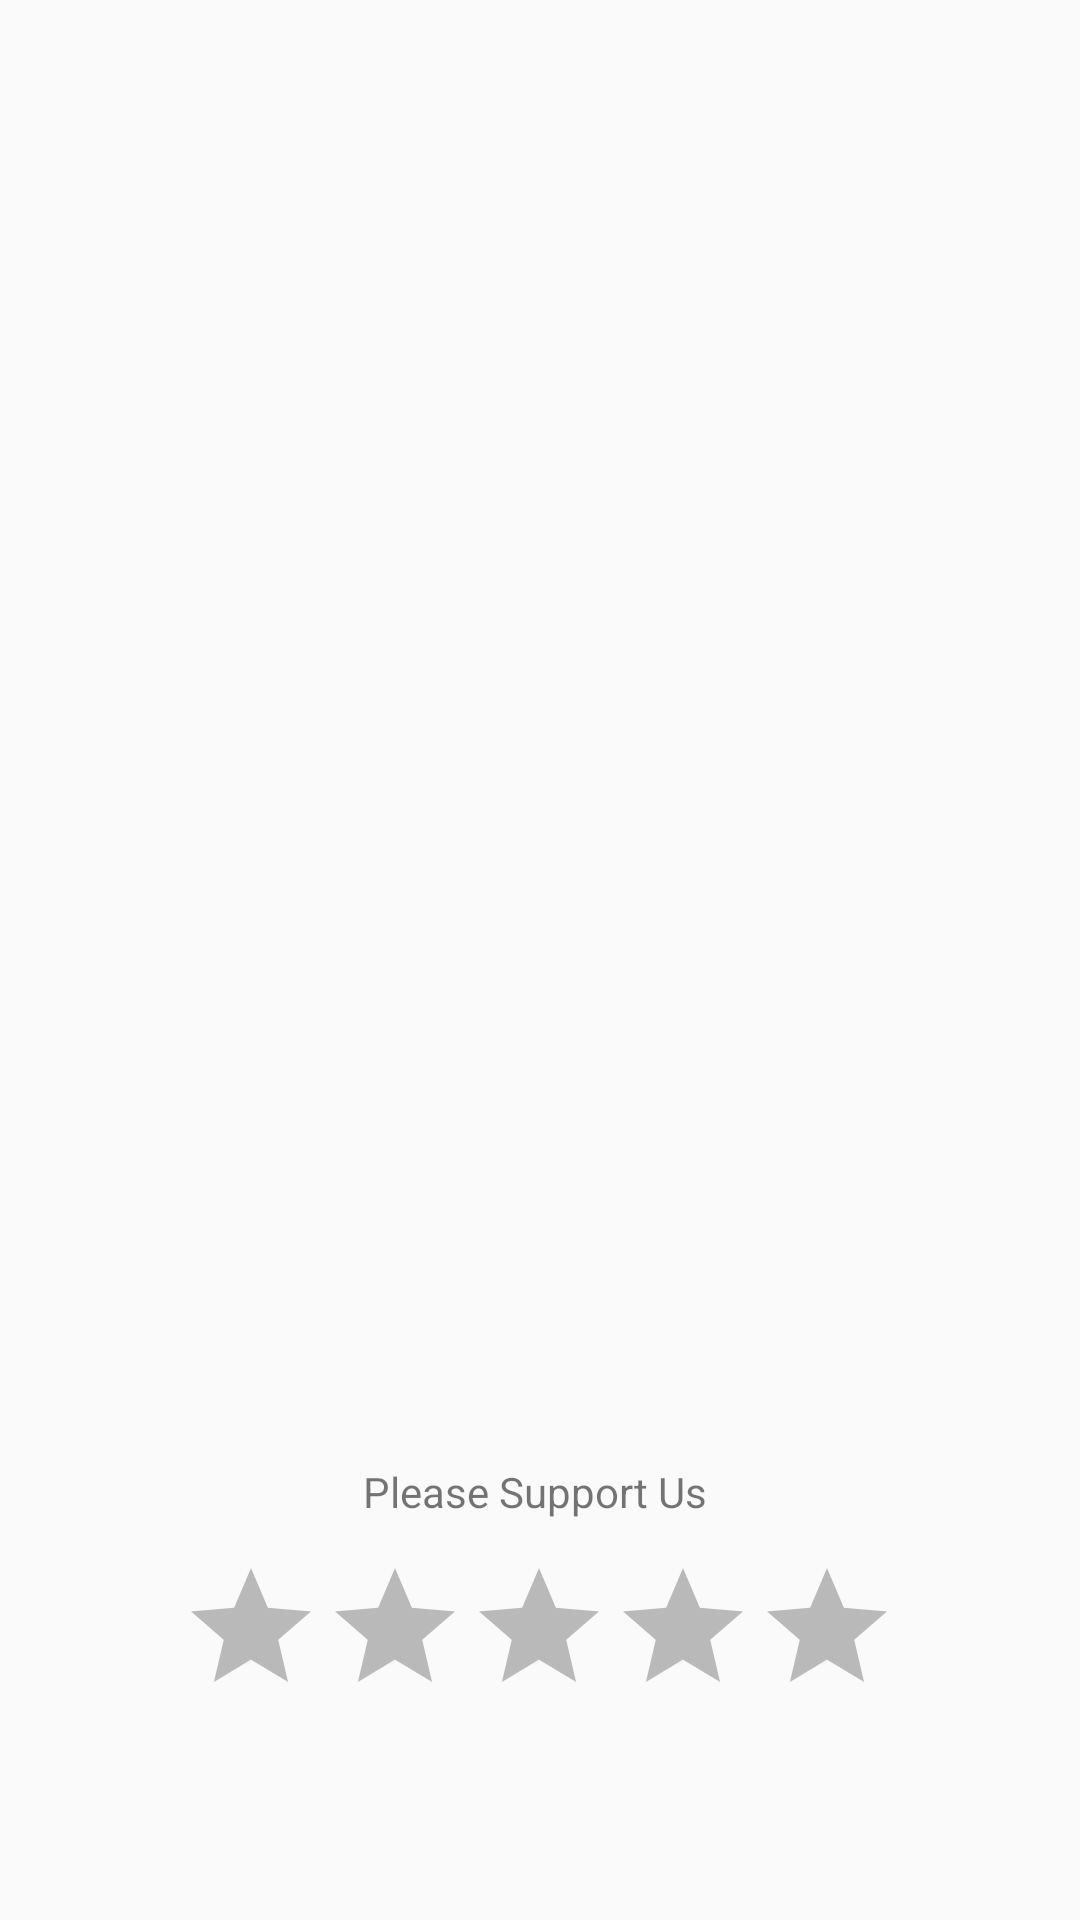

Android layout source for this screen:
<!-- AndroidManifest.xml: application theme AppThemeDayNight -->
<!-- res/layout/view_dialog_rating.xml -->
<?xml version="1.0" encoding="utf-8"?>
<androidx.constraintlayout.widget.ConstraintLayout xmlns:android="http://schemas.android.com/apk/res/android"
    xmlns:app="http://schemas.android.com/apk/res-auto"
    android:layout_width="match_parent"
    android:layout_height="200dp">

    <TextView
        android:layout_width="wrap_content"
        android:layout_height="wrap_content"
        android:layout_marginBottom="12dp"
        android:text="Please Support Us "
        app:layout_constraintBottom_toTopOf="@+id/myRatingBar"
        app:layout_constraintEnd_toEndOf="@+id/myRatingBar"
        app:layout_constraintHorizontal_bias="0.504"
        app:layout_constraintStart_toStartOf="@+id/myRatingBar" />

    <RatingBar
        android:id="@+id/myRatingBar"
        android:layout_width="wrap_content"
        android:layout_height="wrap_content"
        android:layout_marginBottom="30dp"
        android:numStars="5"
        app:layout_constraintBottom_toBottomOf="parent"
        app:layout_constraintEnd_toEndOf="parent"
        app:layout_constraintHorizontal_bias="0.497"
        app:layout_constraintStart_toStartOf="parent"
        app:layout_constraintTop_toTopOf="parent"
        app:layout_constraintVertical_bias="0.938" />

</androidx.constraintlayout.widget.ConstraintLayout>
<!-- resources referenced by this layout -->
<resources>
  <style name="AppThemeDayNight" parent="Theme.AppCompat.DayNight">
          <item name="colorPrimary">@color/colorPrimary</item>
          <item name="colorPrimaryDark">@color/colorPrimaryDark</item>
          <item name="colorAccent">@color/colorAccent</item>
          <item name="colorMainBg">@color/colorBg</item>
          <item name="colorMainText">@color/colorText</item>
          <item name="android:statusBarColor">@color/colorPrimary</item>
          <item name="android:navigationBarColor">@color/colorPrimary</item>
          <item name="colorControlNormal">@color/colorAccent</item>
      </style>
  <color name="colorPrimary">#FFFFFF</color>
  <color name="colorPrimaryDark">#000000</color>
  <color name="colorAccent">#000000</color>
  <color name="colorBg">#FFFFFF</color>
  <color name="colorText">#000000</color>
</resources>
